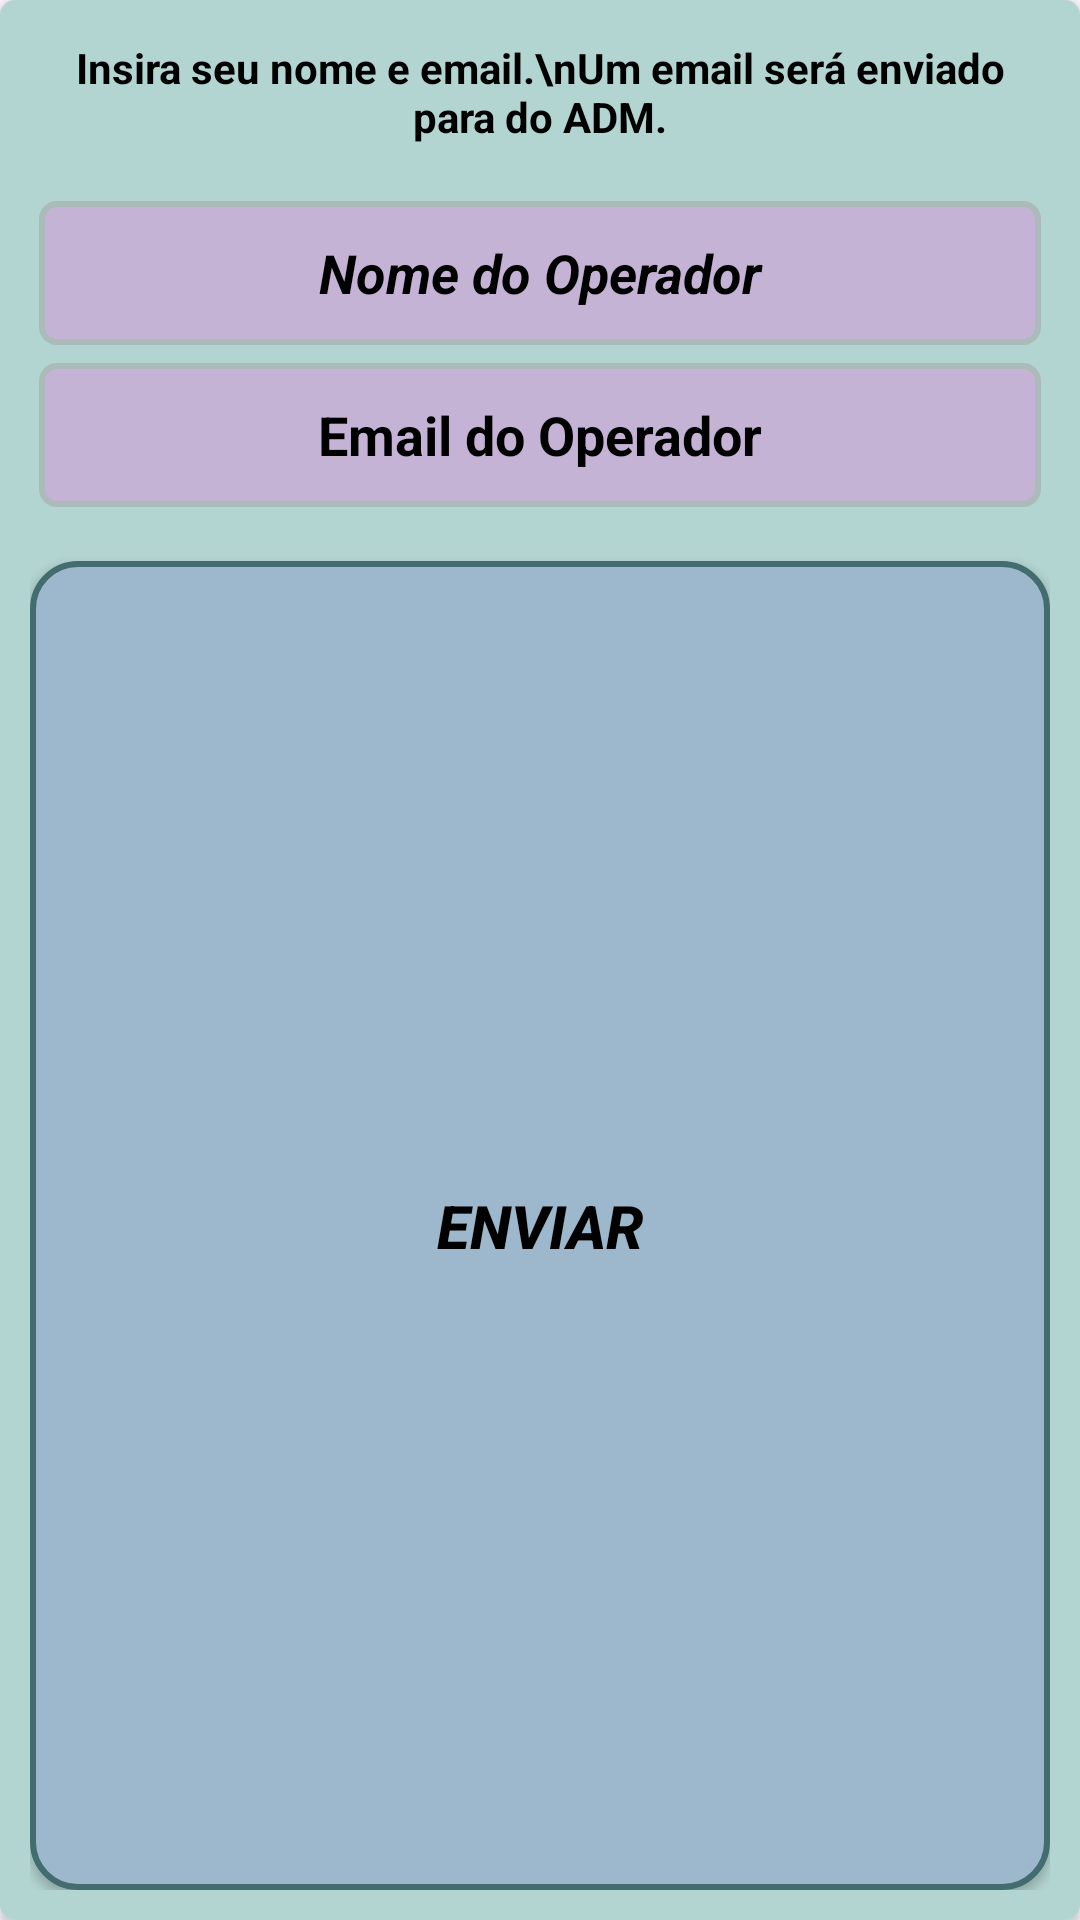

The Android layout XML behind this screen, and the referenced resources:
<!-- AndroidManifest.xml: application theme Theme.Venus20 -->
<!-- res/layout/dialog_rec_credencial.xml -->
<?xml version="1.0" encoding="utf-8"?>
<androidx.cardview.widget.CardView xmlns:android="http://schemas.android.com/apk/res/android"
    xmlns:app="http://schemas.android.com/apk/res-auto"
    android:layout_width="300dp"
    android:layout_height="wrap_content"
    android:layoutDirection="ltr"
    app:cardBackgroundColor="@android:color/white"
    app:cardCornerRadius="5dp">

    <LinearLayout
        android:layout_width="match_parent"
        android:layout_height="match_parent"
        android:orientation="vertical"
        android:padding="10dp"
        android:background="#B3D5D2">

        <TextView
            android:id="@+id/insertDialog"
            android:layout_width="match_parent"
            android:layout_height="48dp"
            android:layout_margin="3dp"
            android:text="Insira seu nome e email.\nUm email será enviado para do ADM."
            android:textAlignment="center"
            android:textColor="@color/black"
            android:textStyle="bold" />

        <EditText
            android:id="@+id/textRecName"
            android:layout_width="match_parent"
            android:layout_height="48dp"
            android:layout_gravity="center"
            android:layout_margin="3dp"
            android:background="@drawable/dialog_add_opr_bg"
            android:gravity="center"
            android:hint="Nome do Operador"
            android:padding="5dp"
            android:textColor="@android:color/white"
            android:textColorHint="@color/black"
            android:textSize="18sp"
            android:textStyle="bold|italic" />

        <EditText
            android:id="@+id/textRecEmail"
            android:layout_width="match_parent"
            android:layout_height="48dp"
            android:layout_gravity="center"
            android:layout_margin="3dp"
            android:background="@drawable/dialog_add_opr_bg"
            android:gravity="center"
            android:hint="Email do Operador"
            android:inputType="textEmailAddress"
            android:padding="5dp"
            android:textColor="@android:color/white"
            android:textColorHint="@color/black"
            android:textSize="18sp"
            android:textStyle="bold" />

        <androidx.appcompat.widget.AppCompatButton
            android:id="@+id/buttonRecEnviar"
            android:layout_width="match_parent"
            android:layout_height="match_parent"
            android:layout_marginTop="15sp"
            android:background="@drawable/btn_round_blue"
            android:text="Enviar"
            android:textColor="@color/black"
            android:textSize="20sp"
            android:textStyle="bold|italic" />
    </LinearLayout>
</androidx.cardview.widget.CardView>
<!-- resources referenced by this layout -->
<resources>
  <!-- drawable btn_round_blue (drawable) -->
  <?xml version="1.0" encoding="utf-8"?>
  <shape xmlns:android="http://schemas.android.com/apk/res/android">
  
      <corners android:radius="15dp"/>
      <stroke android:color="#426C6E"
          android:width="2dp"/>
      <solid android:color="#9DB8CC"/>
  
  </shape>
  <!-- drawable dialog_add_opr_bg (drawable) -->
  <?xml version="1.0" encoding="utf-8"?>
  <shape xmlns:android="http://schemas.android.com/apk/res/android">
  
      <solid android:color="#C4B3D5"/>
      <corners android:radius="5sp"/>
      <stroke android:color="#AABBB9"
          android:width="2sp"/>
  
  
  </shape>
  <style name="Theme.Venus20" parent="Base.Theme.Venus20" />
  <style name="Base.Theme.Venus20" parent="Theme.Material3.DayNight.NoActionBar">
          
          
      </style>
  <!-- not gathered from this repository: default colours our renderer supplied (Android Studio template values) -->
  <color name="black">#FF000000</color>
</resources>
